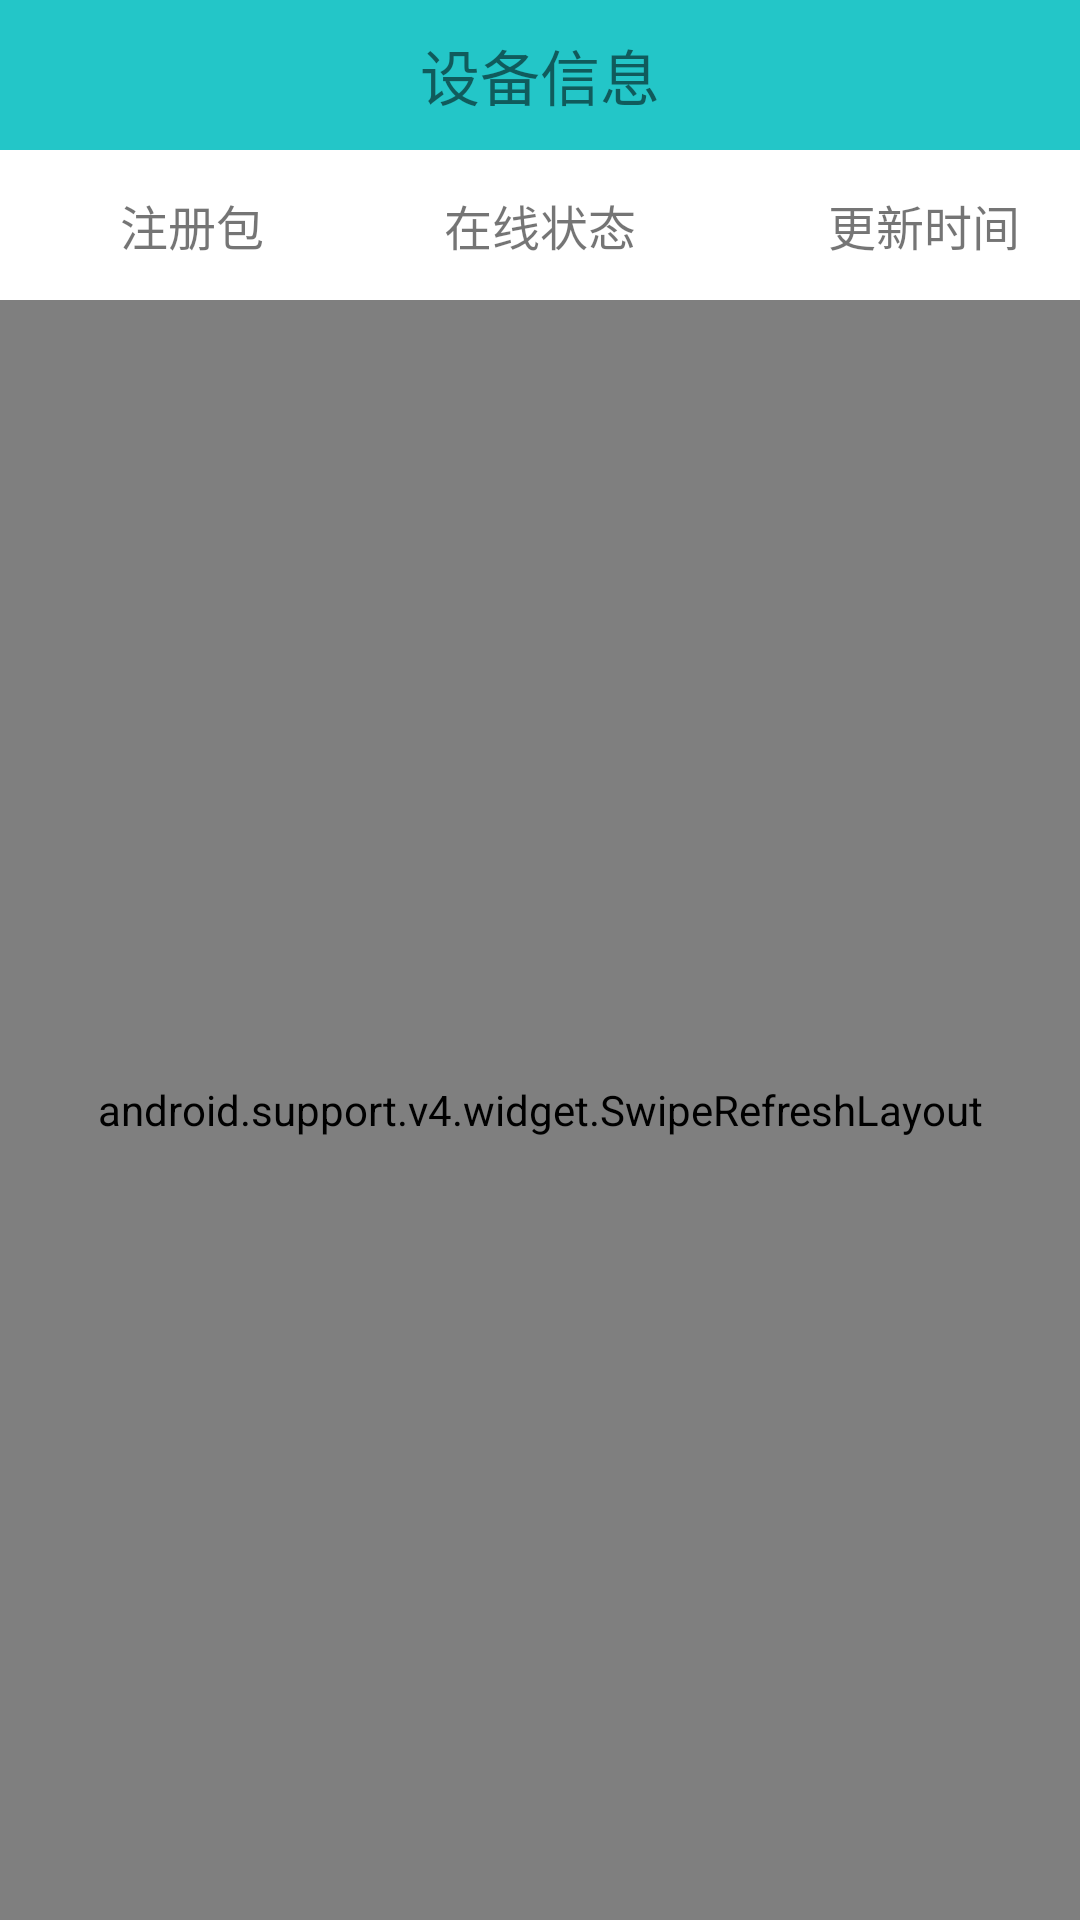

Android layout source for this screen:
<!-- AndroidManifest.xml: application theme AppTheme -->
<!-- res/layout/activity_devier.xml -->
<?xml version="1.0" encoding="utf-8"?>
<RelativeLayout xmlns:android="http://schemas.android.com/apk/res/android"
    xmlns:app="http://schemas.android.com/apk/res-auto"
    xmlns:tools="http://schemas.android.com/tools"
    android:layout_width="match_parent"
    android:id="@+id/activity_all_lamp_controller"
    android:layout_height="match_parent"
    android:background="@color/colorWhite"
    tools:context="com.hc.home.DevierActivity">
    <RelativeLayout
        android:id="@+id/alert_1"
        android:layout_width="match_parent"
        android:background="#23c6c8"
        android:layout_height="50dp">
        <ImageView
            android:id="@+id/backdev"
            android:layout_width="30dp"
            android:layout_height="30dp"
            android:src="@drawable/back"
            android:layout_marginLeft="20dp"
            android:layout_centerVertical="true"/>
        <RelativeLayout
            android:layout_width="match_parent"
            android:layout_height="50dp"

            android:gravity="center">
            <TextView
                android:layout_width="wrap_content"
                android:layout_height="wrap_content"
                android:text="设备信息"
                android:textSize="20dp"
                android:gravity="center"/>
        </RelativeLayout>
    </RelativeLayout>
    <RelativeLayout
        android:id="@+id/loop_list_type1"
        android:layout_width="match_parent"
        android:layout_height="50dp"
        android:background="@color/colorWhite"
        android:layout_below="@id/alert_1">
        <TextView
            android:layout_width="wrap_content"
            android:layout_height="wrap_content"
            android:layout_centerVertical="true"
            android:layout_marginLeft="40dp"
            android:textSize="16dp"
            android:text="注册包"
            />
        <TextView
            android:layout_width="wrap_content"
            android:layout_height="wrap_content"

            android:layout_centerVertical="true"
            android:layout_centerHorizontal="true"
            android:textSize="16dp"
            android:text="在线状态"
            />
        <TextView
            android:layout_width="wrap_content"
            android:layout_height="wrap_content"
            android:layout_centerVertical="true"
            android:layout_alignParentRight="true"
            android:layout_marginRight="20dp"
            android:textSize="16dp"
            android:text="更新时间"
            />
    </RelativeLayout>
    <android.support.v4.widget.SwipeRefreshLayout
        android:id="@+id/loop_list_srfl"
        android:layout_width="match_parent"
        android:layout_height="match_parent"
        android:layout_below="@+id/loop_list_type1"
        >
        <android.support.v7.widget.RecyclerView
            android:id="@+id/loop_list_recyclerview"
            android:layout_width="match_parent"
            android:background="#EBEBEB"
            android:layout_height="match_parent" />
    </android.support.v4.widget.SwipeRefreshLayout>
</RelativeLayout>
<!-- resources referenced by this layout -->
<resources>
  <color name="colorWhite">#FFFFFF</color>
  <style name="AppTheme" parent="Theme.AppCompat.Light.NoActionBar">
          <item name="android:windowFullscreen">true</item>
          <item name="colorPrimary">@color/colorPrimary</item>
          <item name="colorPrimaryDark">@color/colorPrimaryDark</item>
          <item name="colorAccent">@color/colorAccent</item>
          <item name="android:windowIsTranslucent">true</item>
      </style>
  <color name="colorPrimary">#3F51B5</color>
  <color name="colorPrimaryDark">#303F9F</color>
  <color name="colorAccent">#FF4081</color>
</resources>
